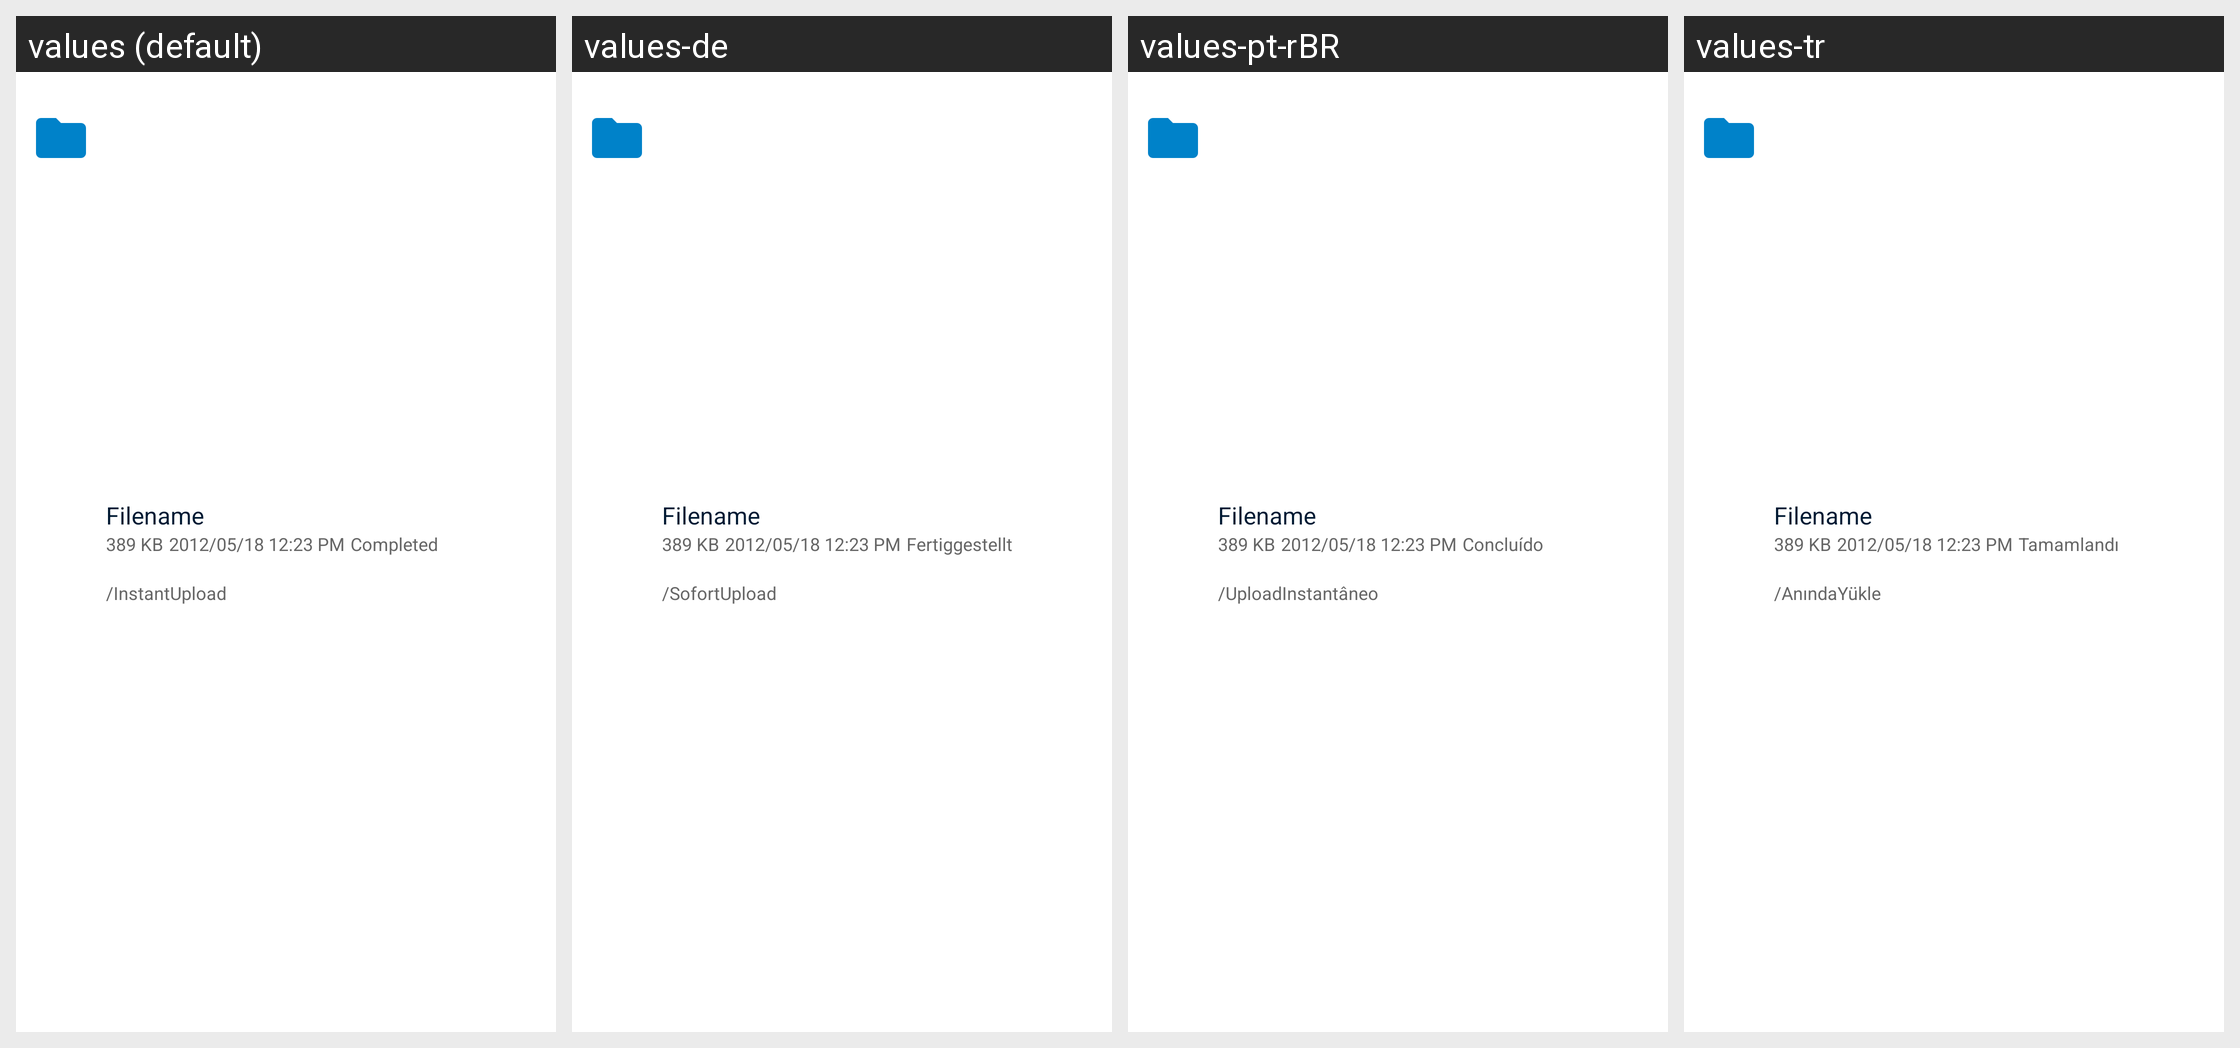

The Android screen above is rendered under several locales of the same app. Produce the string resources it draws, with the default and per-locale values.
Android screen res/layout/upload_list_item.xml rendered under 4 locales, left to right: values (default), values-de, values-pt-rBR, values-tr. Device: Nexus 5 (rendered at 1080×1920; each locale shown at half size, 540×960, under a caption strip naming it); theme Theme.Fraylon.Toolbar.
Other locales in the repository, not shown: values-ar, values-ast, values-bg-rBG, values-br, values-ca, values-cs-rCZ, values-da, values-el, values-eo, values-es, values-es-rAR, values-es-rCO, values-es-rEC, values-es-rMX, values-et-rEE, values-eu, values-fa, values-fi-rFI, values-fr, values-ga, values-gd, values-gl, values-hr, values-hu-rHU, values-in, values-is, values-it, values-iw, values-ja-rJP, values-ka, values-kab, values-ko, values-lo, values-lt-rLT, values-lv, values-mk, values-nb-rNO, values-nl, values-pl, values-pt-rPT, values-ro, values-ru, values-sc, values-sk-rSK, values-sl, values-sq, values-sr, values-sv, values-sw, values-th-rTH, values-tk, values-ug, values-uk, values-vi, values-zh-rCN, values-zh-rHK, values-zh-rTW.
Strings drawn on this screen, with the default value and each locale's value (text and hints the layout hard-codes, and strings that could not be matched under every locale, appear in the picture but are not listed):

placeholder_filename
  values: Filename
  values-de: Filename  [not translated; the default value is used]
  values-pt-rBR: Filename  [not translated; the default value is used]
  values-tr: Filename  [not translated; the default value is used]

placeholder_fileSize
  values: 389 KB
  values-de: 389 KB  [not translated; the default value is used]
  values-pt-rBR: 389 KB  [not translated; the default value is used]
  values-tr: 389 KB  [not translated; the default value is used]

placeholder_timestamp
  values: 2012/05/18 12:23 PM
  values-de: 2012/05/18 12:23 PM  [not translated; the default value is used]
  values-pt-rBR: 2012/05/18 12:23 PM  [not translated; the default value is used]
  values-tr: 2012/05/18 12:23 PM  [not translated; the default value is used]

uploads_view_upload_status_succeeded
  values: Completed
  values-de: Fertiggestellt
  values-pt-rBR: Concluído
  values-tr: Tamamlandı

instant_upload_path
  values: /InstantUpload
  values-de: /SofortUpload
  values-pt-rBR: /UploadInstantâneo
  values-tr: /AnındaYükle
